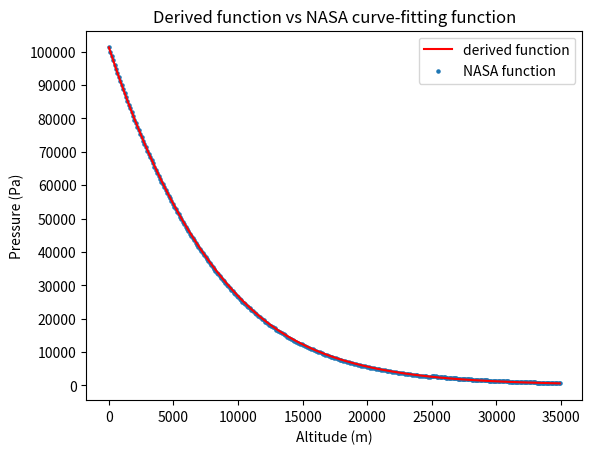

Recreate this plot in Python.
import matplotlib.pyplot as plt 
import math 
def creating_data (points,data_range): # input: points, range of data  => output: list of data points 
    data = [] 
    for i in range (data_range[0],data_range[1], int ((data_range[1]- data_range[0])/points)):
        data.append(i)
    return data 
# input: parameters of the function + value of altitude => output: pressure, function for 0 < h < 11000 and 25000 < h < 35000 
def derived_pressure1 (P_i, a,b,M,g0,R,height): 
    h = height
    P = P_i * ((a+b*h)/a) ** ( -(M*g0)/(R*b))
    return P

def derived_pressure3 (P_i, a,b,T2,M,g0,R,height): 
    h = height
    P = P_i * ((a+b*h)/T2) ** ( -(M*g0)/(R*b))
    return P 

def derived_pressure2 (P_i,M,g0,R,T2,height):
    P = P2 * math.exp(((-M*g0)/(R*T2))* (height-11000))
    return P 
    pass 


# Function of NASA https://www.grc.nasa.gov/WWW/K-12/airplane/atmosmet.html  
# 0 < h < 11000 
def NASA_pressure1 (height): 
    h = height 
    P = 101290 * ( (288.08 - 0.00649 *h) / 288.08) ** 5.256
    return P 
# 11000 < h <25000 
def NASA_pressure2(height): 
    P = 22650 * math.exp(1.73 - 0.000157*height)
    return P 
    pass
#25000 < h < 35000 
def NASA_pressure3(height): 
    P = 2480 * ((141.89+0.0029*height)/216.6) ** (-11.388)
    return P 
    pass

# Website of physical constants -  https://www.foehnwall.at/meteo/isa.html 

g0 = 9.80665 #(m/s^2)
R = 8.31423 # ( J/mol*K) universal constant 
M = 28.6944 * (0.001) # (g/mol) - molar mass of dried gas 

# from  0 <= h <= 11000:  T = a1 +b1h 
a1 = 288.04 # Kelvin 
b1 = -0.00649 # (1/m)
# from 11000 < h < 25000: T = 216.54 (K)
T2 = 216.54 
# from 25000 < h < 35000: T = a3 + b3h 
a3 = 141.79
b3 = 0.00299
P1 = 101325 # preesure at sea level 
P2 = derived_pressure1 (P_i= P1, a = a1, b = b1, M=M,g0 = g0, R= R, height =11000)
P3 = derived_pressure2 (P_i= P2, M = M, g0 = g0,R = R, T2 = T2, height = 25000)

# data for drawing graph 
points = 100
data_range1 = [0,11000]
data_range2 = [11000,25000]
data_range3 = [25000,35000]

pressure_derived1 = []
pressure_derived2 = []
pressure_derived3 = []

pressure_NASA1 = [] 
pressure_NASA2 = [] 
pressure_NASA3 = [] 

# data = list of altitude 
data1 = creating_data(points = points,data_range=data_range1)
data2 = creating_data(points = points,data_range=data_range2)
data3 = creating_data(points = points,data_range=data_range3)


# creating list of preesure, based on the derived function 
for i in range (points):
    pressure_derived1.append (derived_pressure1 (P_i= P1, a = a1, b = b1, M=M,g0 = g0, R= R, height = data1[i]))
for i in range (points):
    pressure_derived3.append (derived_pressure3 (P_i= P3, a = a3, b = b3, T2 = T2, M=M,g0 = g0, R= R, height = data3[i]))
for i in range (points):
    pressure_derived2.append (derived_pressure2 (P_i= P2, M = M, g0 = g0,R = R, T2 = T2, height = data2[i]))
# def derived_pressure2 (P_i,M,g0,R,T1,height):
# creating list of preesure, based on the NASA function 
for i in range (points):
    pressure_NASA1.append (NASA_pressure1 (height = data1[i]))
for i in range (points):
    pressure_NASA2.append (NASA_pressure2 (height = data2[i]))
for i in range (points):
    pressure_NASA3.append (NASA_pressure3 (height = data3[i]))

# drawing graph 
plt.plot (data1+data2+data3,pressure_derived1+pressure_derived2+pressure_derived3, color = 'red', label = 'derived function')

plt.scatter (data1+data2+data3,pressure_NASA1 +pressure_NASA2+pressure_NASA3,s = 5, label = 'NASA function')

#labelling + showing the graph
plt.title ('Derived function vs NASA curve-fitting function')
plt.xlabel ('Altitude (m)')
plt.ylabel ('Pressure (Pa)')
plt.yticks(range(0, 100001,10000))
plt.legend ()
plt.show () 

